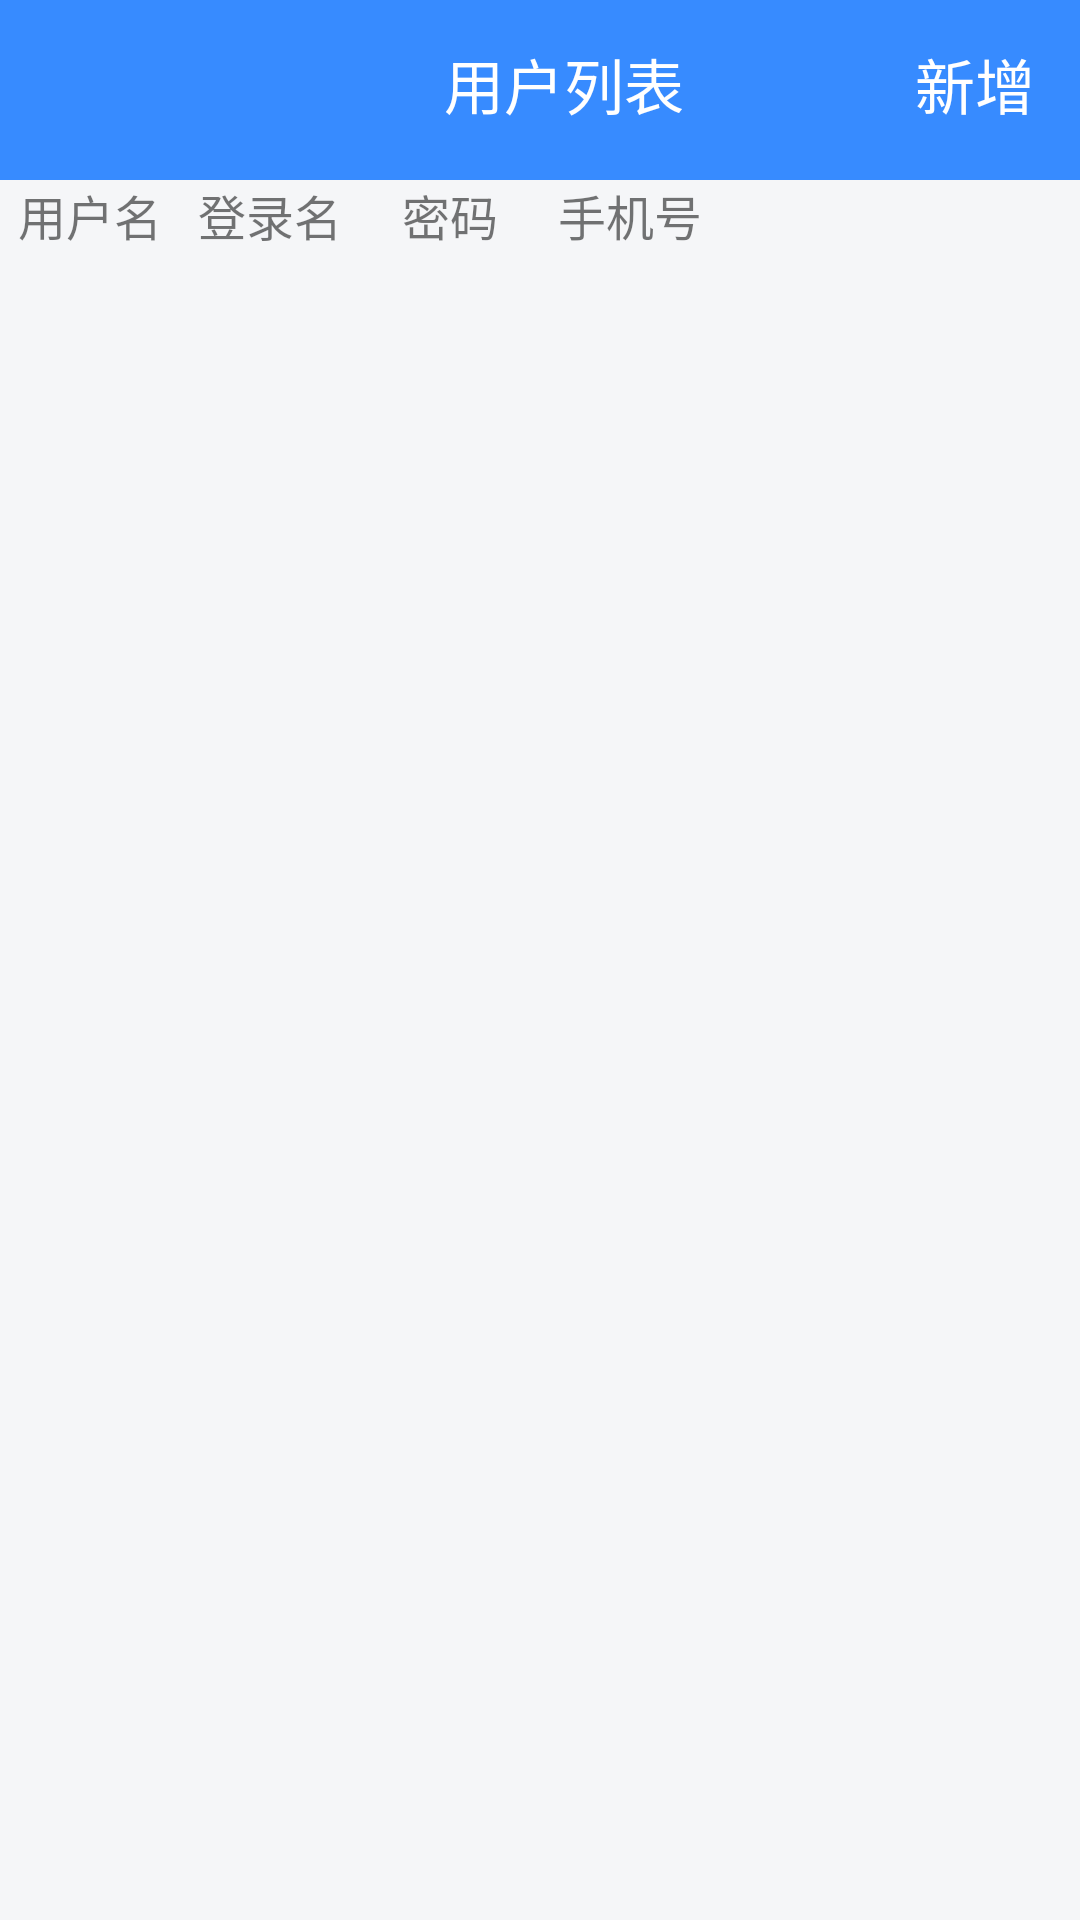

The Android layout XML behind this screen, and the referenced resources:
<!-- AndroidManifest.xml: application theme AppTheme.NoActionBar.FullScreen -->
<!-- res/layout/activity_accountlist.xml -->
<?xml version="1.0" encoding="utf-8"?>
<LinearLayout xmlns:android="http://schemas.android.com/apk/res/android"
    xmlns:tools="http://schemas.android.com/tools"
    android:layout_width="match_parent"
    android:layout_height="match_parent"
    xmlns:app="http://schemas.android.com/apk/res-auto"
    android:background="#F5F6F8"
    android:orientation="vertical"
    tools:context=".BaseSettingActivity">
    <LinearLayout
        android:layout_width="match_parent"
        android:layout_height="60dp"
        android:background="@drawable/fragment_mine_top"
        android:orientation="horizontal">
        <androidx.appcompat.widget.Toolbar
            android:id="@+id/toolbar"
            android:layout_width="match_parent"
            android:layout_height="?attr/actionBarSize">
            <androidx.constraintlayout.widget.ConstraintLayout
                android:layout_width="match_parent"
                android:layout_height="wrap_content"
                android:layout_marginRight="15dp">

                <TextView
                    android:layout_width="wrap_content"
                    android:layout_height="wrap_content"
                  app:layout_constraintStart_toStartOf="parent"
                    app:layout_constraintEnd_toEndOf="parent"
                    app:layout_constraintTop_toTopOf="parent"
                    app:layout_constraintBottom_toBottomOf="parent"
                    android:paddingLeft="15dp"
                    android:text="用户列表"
                    android:textColor="#FFFFFF"
                    android:textSize="20sp" />
                <TextView
                    android:id="@+id/tv_newadd"
                    app:layout_constraintTop_toTopOf="parent"
                    app:layout_constraintBottom_toBottomOf="parent"
                    app:layout_constraintEnd_toEndOf="parent"
                    android:layout_width="wrap_content"
                    android:layout_height="wrap_content"
                    android:paddingLeft="15dp"
                    android:text="新增"
                    android:textColor="#FFFFFF"
                    android:textSize="20sp" />
            </androidx.constraintlayout.widget.ConstraintLayout>
        </androidx.appcompat.widget.Toolbar>
    </LinearLayout>
    <LinearLayout
        android:layout_width="match_parent"
        android:layout_height="60dp"
        android:orientation="horizontal">
        <TextView
            android:layout_width="0dp"
            android:layout_weight="1"
            android:textSize="16sp"
            android:gravity="center"
            android:text="用户名"
            android:layout_height="wrap_content"/>
        <TextView
            android:layout_width="0dp"
            android:layout_weight="1"
            android:textSize="16sp"
            android:gravity="center"
            android:text="登录名"
            android:layout_height="wrap_content"/>
        <TextView
            android:layout_width="0dp"
            android:layout_weight="1"
            android:textSize="16sp"
            android:gravity="center"
            android:text="密码"
            android:layout_height="wrap_content"/>
        <TextView
            android:layout_width="0dp"
            android:layout_weight="1"
            android:textSize="16sp"
            android:gravity="center"
            android:text="手机号"
            android:layout_height="wrap_content"/>
        <TextView
            android:layout_width="0dp"
            android:layout_weight="1"
            android:textSize="16sp"
            android:gravity="center"
            android:text=""
            android:layout_height="wrap_content"/>
        <TextView
            android:layout_width="0dp"
            android:layout_weight="1"
            android:textSize="16sp"
            android:gravity="center"
            android:text=""
            android:layout_height="wrap_content"/>
    </LinearLayout>
    <androidx.recyclerview.widget.RecyclerView
        android:layout_width="match_parent"
        android:layout_height="0dp"
        android:layout_weight="1"
        />

</LinearLayout>
<!-- resources referenced by this layout -->
<resources>
  <!-- drawable fragment_mine_top (drawable) -->
  <?xml version="1.0" encoding="utf-8"?>
  <selector xmlns:android="http://schemas.android.com/apk/res/android">
      <item >
          <shape android:shape="rectangle">
              <solid android:color="#378BFF" />
          </shape>
      </item>
  </selector>
  <style name="AppTheme.NoActionBar.FullScreen" parent="AppBaseTheme">
          <item name="windowActionBar">false</item>
          <item name="windowNoTitle">true</item>
      </style>
  <style name="AppBaseTheme" parent="Theme.AppCompat.Light.NoActionBar">
          
          <item name="colorPrimary">@color/white_ffffff</item>
          <item name="colorPrimaryDark">@color/main_color</item>
          <item name="android:windowBackground">@color/color_F5F6F8</item>
          <item name="colorAccent">@color/white_ffffff</item>
          <item name="actionOverflowButtonStyle">@style/OverflowButtonStyle</item>
          <item name="windowNoTitle">true</item>
          <item name="android:datePickerDialogTheme" tools:ignore="NewApi">
              @style/MyDatePickerDialogTheme
          </item>
      </style>
  <color name="white_ffffff">#ffffff</color>
  <color name="main_color">#0095DE</color>
  <color name="color_F5F6F8">#F5F6F8</color>
  <style name="OverflowButtonStyle" parent="@android:style/Widget.ActionButton.Overflow" />
  <style name="MyDatePickerDialogTheme" parent="Theme.AppCompat.Light.NoActionBar">
          <item name="android:colorAccent" tools:ignore="NewApi">@color/color_2d2d2e</item>
      </style>
  <color name="color_2d2d2e">#2d2d2e</color>
</resources>
